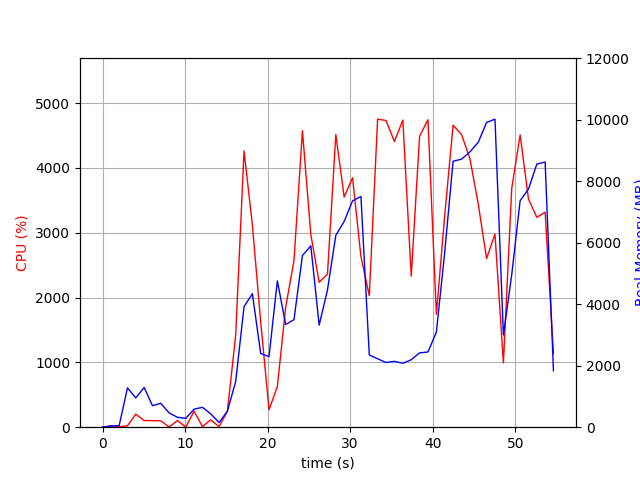

The table this chart was drawn from, first rows:
elapsed_time, nproc, cpu, mem_real, mem_virtual
3.814697265625e-05, 1, 0.0, 6.637, 3185
1.007, 2, 22.8, 33.63, 137.7
2.014, 2, 6.9, 54.25, 157
3.022, 8, 22.8, 1280, 4837
4.03, 5, 201.2, 951.7, 3743
5.039, 6, 102.9, 1294, 4296
6.05, 3, 101.2, 698.4, 2791
7.058, 3, 98.3, 777.5, 2903
8.065, 6, 2.0, 464.2, 3259
9.075, 3, 102.3, 322.8, 2366
10.08, 3, 2.0, 287.5, 2321
11.09, 4, 247.8, 587.4, 2951
12.1, 6, 8.9, 646.5, 3398
13.11, 4, 114.0, 433.3, 2765
14.12, 3, 7.9, 151.2, 728.9
15.13, 1, 245.8, 520.3, 4395
16.13, 1, 1425, 1491, 7251
17.14, 1, 4262, 3919, 9779
18.15, 1, 3119, 4341, 10046
19.16, 1, 1625, 2397, 10110
20.17, 1, 269.7, 2294, 10110
21.18, 1, 627.0, 4760, 17790
22.18, 1, 1850, 3341, 14206
23.19, 1, 2572, 3497, 21386
24.22, 1, 4573, 5583, 22730
25.23, 1, 2971, 5899, 22810
26.24, 1, 2235, 3318, 24954
27.25, 1, 2362, 4465, 22906
28.26, 1, 4514, 6243, 29704
29.28, 1, 3550, 6695, 29704
30.29, 1, 3847, 7362, 29704
31.31, 1, 2632, 7504, 29704
32.32, 1, 2030, 2351, 27656
33.32, 1, 4751, 2226, 27656
34.34, 1, 4732, 2105, 27656
35.36, 1, 4406, 2142, 27656
36.38, 1, 4737, 2080, 27656
37.4, 1, 2330, 2194, 28680
38.41, 1, 4485, 2417, 32776
39.42, 1, 4743, 2447, 32776
40.44, 1, 1741, 3093, 33800
41.46, 1, 3269, 5690, 33800
42.47, 1, 4658, 8650, 33816
43.49, 1, 4514, 8719, 41004
44.5, 1, 4145, 8953, 41004
45.52, 1, 3446, 9265, 41004
46.53, 1, 2602, 9914, 41004
47.55, 1, 2979, 10018, 41004
48.56, 1, 992.5, 3000, 41004
49.57, 1, 3685, 4963, 41004
50.59, 1, 4509, 7369, 41162
51.6, 1, 3520, 7744, 41162
52.61, 1, 3237, 8558, 41274
53.62, 1, 3318, 8627, 41274
54.63, 1, 1138, 1835, 34106
